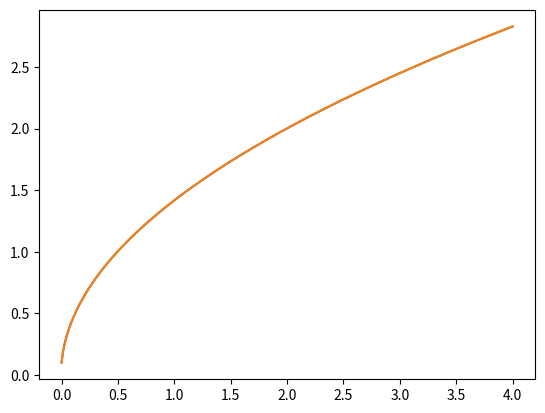

Python code for this plot:
import numpy as np
import matplotlib.pyplot as plt


t_end = 4.0

n = 10000
x_approx = np.empty(n)
x_approx[0] = 0.1

x_exact = np.empty(n)
x_exact[0] = 0.1

dt = t_end / n
t = np.linspace(0.0, t_end, n)

for i in range(1, n):
    x_approx[i] = 1.4142135623730951 * np.sqrt(dt + 0.5 * x_approx[i - 1] ** 2.0)
    x_exact[i] = x_exact[i - 1] + dt * 1 / x_exact[i - 1]

plt.plot(t, x_approx)
plt.plot(t, x_exact)

plt.show()
